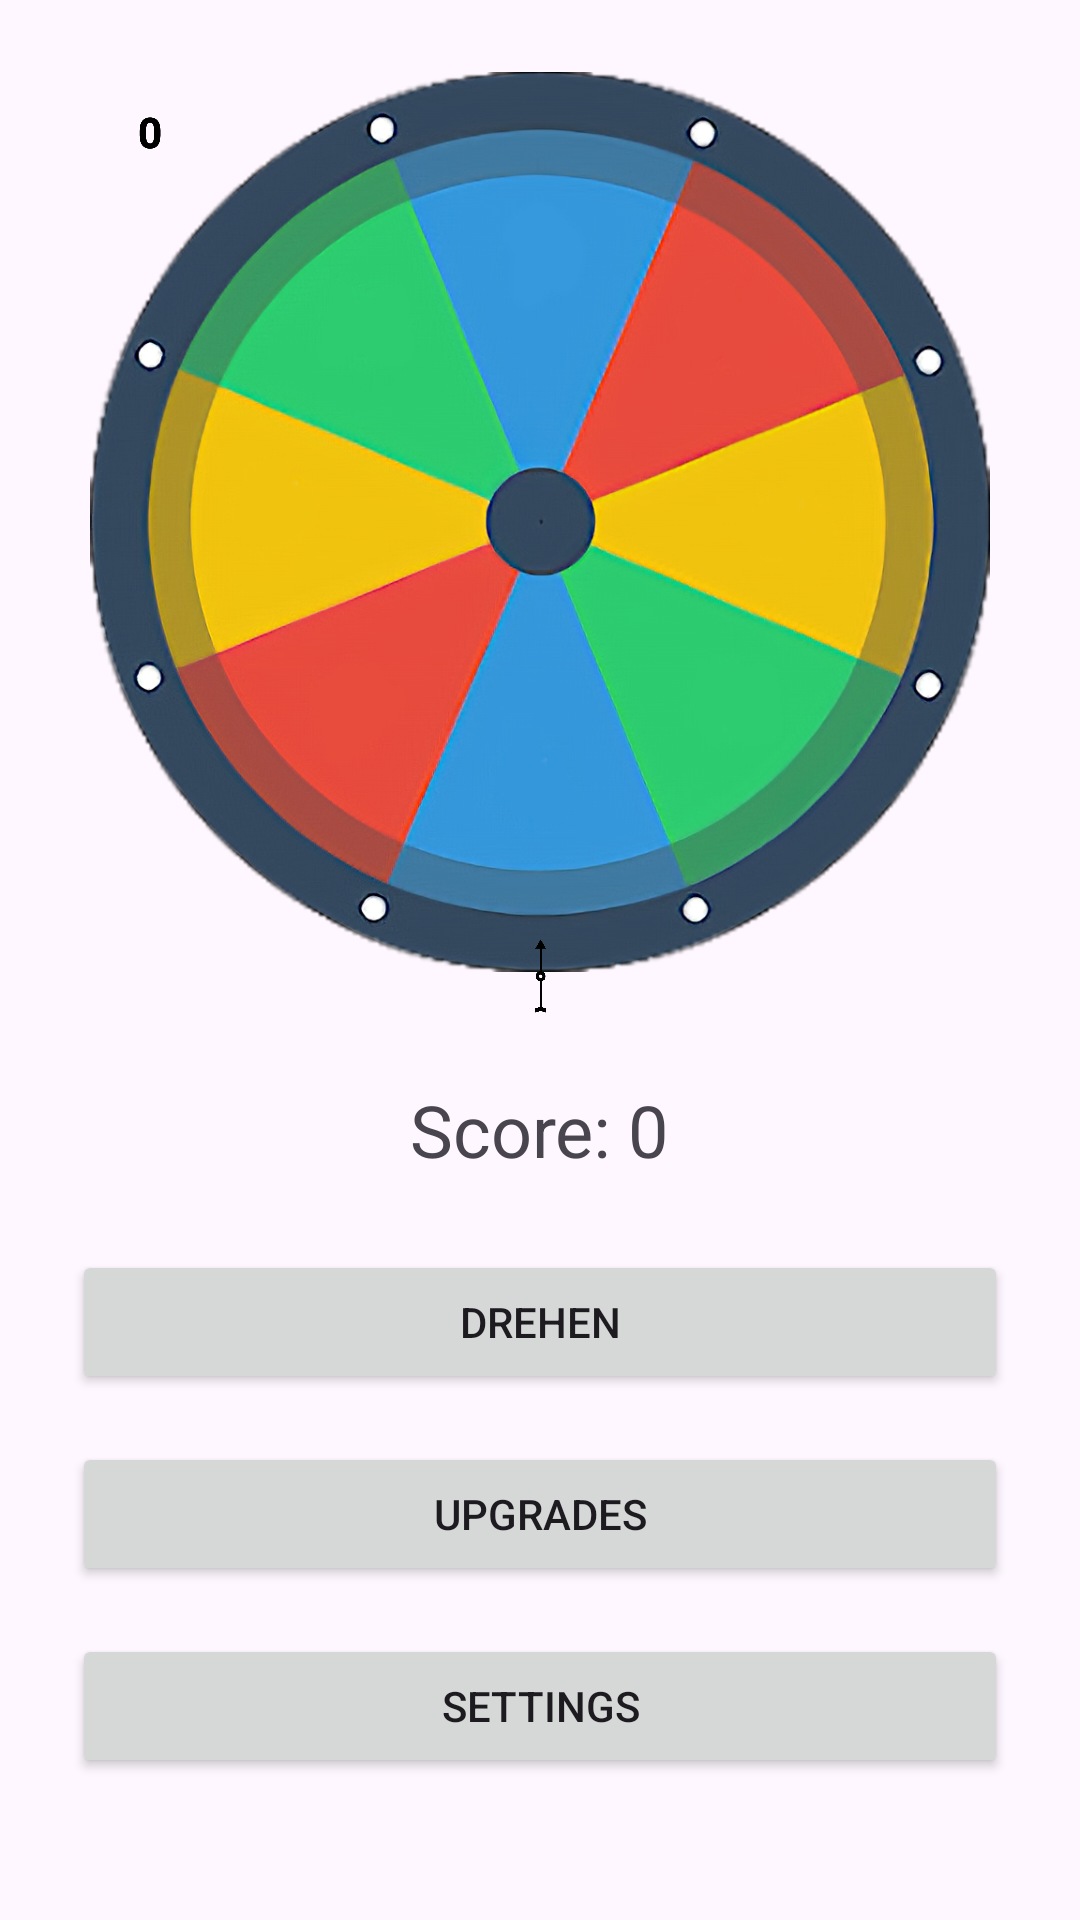

Layout XML and referenced resources for this Android screen:
<!-- AndroidManifest.xml: application theme Theme.Gluecksrad -->
<!-- res/layout/activity_main.xml -->
<?xml version="1.0" encoding="utf-8"?>
<RelativeLayout xmlns:android="http://schemas.android.com/apk/res/android"
    android:layout_width="match_parent"
    android:layout_height="match_parent"
    android:padding="24dp">


    <FrameLayout
        android:id="@+id/wheelContainer"
        android:layout_width="300dp"
        android:layout_height="300dp"
        android:layout_centerHorizontal="true">


        <ImageView
            android:id="@+id/imageViewWheel"
            android:layout_width="match_parent"
            android:layout_height="match_parent"
            android:src="@drawable/gluecksrad"
            android:contentDescription="Glücksrad" />

        
        
        <TextView
            android:id="@+id/field1"
            android:layout_width="40dp"
            android:layout_height="40dp"
            android:text="0"
            android:textColor="#000000"
            android:textStyle="bold"
            android:gravity="center"/>
        
        
        <TextView
            android:id="@+id/field2"
            android:layout_width="40dp"
            android:layout_height="40dp"
            android:text="0"
            android:textColor="#000000"
            android:textStyle="bold"
            android:gravity="center"/>

        <TextView
            android:id="@+id/field3"
            android:layout_width="40dp"
            android:layout_height="40dp"
            android:text="0"
            android:textColor="#000000"
            android:textStyle="bold"
            android:gravity="center"/>

        <TextView
            android:id="@+id/field4"
            android:layout_width="40dp"
            android:layout_height="40dp"
            android:text="0"
            android:textColor="#000000"
            android:textStyle="bold"
            android:gravity="center"/>

        <TextView
            android:id="@+id/field5"
            android:layout_width="40dp"
            android:layout_height="40dp"
            android:text="0"
            android:textColor="#000000"
            android:textStyle="bold"
            android:gravity="center"/>

        <TextView
            android:id="@+id/field6"
            android:layout_width="40dp"
            android:layout_height="40dp"
            android:text="0"
            android:textColor="#000000"
            android:textStyle="bold"
            android:gravity="center"/>

        <TextView
            android:id="@+id/field7"
            android:layout_width="40dp"
            android:layout_height="40dp"
            android:text="0"
            android:textColor="#000000"
            android:textStyle="bold"
            android:gravity="center"/>

        <TextView
            android:id="@+id/field8"
            android:layout_width="40dp"
            android:layout_height="40dp"
            android:text="0"
            android:textColor="#000000"
            android:textStyle="bold"
            android:gravity="center"/>
    </FrameLayout>

    
    <ImageView
        android:id="@+id/imageViewArrow"
        android:layout_width="40dp"
        android:layout_height="40dp"
        android:layout_below="@id/wheelContainer"
        android:layout_centerHorizontal="true"
        android:layout_marginTop="-20dp"
        android:src="@drawable/ic_arrow_down"
        android:contentDescription="Pfeil zeigt Treffer" />

    

    
    <TextView
        android:id="@+id/textViewScore"
        android:layout_width="wrap_content"
        android:layout_height="wrap_content"
        android:text="Score: 0"
        android:textSize="24sp"
        android:layout_below="@id/imageViewArrow"
        android:layout_centerHorizontal="true"
        android:layout_marginTop="16dp" />

    

    
    <Button
        android:id="@+id/buttonSpin"
        android:layout_width="match_parent"
        android:layout_height="wrap_content"
        android:text="Drehen"
        android:layout_below="@id/textViewScore"
        android:layout_marginTop="24dp" />

    
    <Button
        android:id="@+id/buttonUpgrades"
        android:layout_width="match_parent"
        android:layout_height="wrap_content"
        android:text="Upgrades"
        android:layout_below="@id/buttonSpin"
        android:layout_marginTop="16dp" />
    
    <Button
        android:id="@+id/buttonSettings"
        android:layout_width="match_parent"
        android:layout_height="wrap_content"
        android:text="Settings"
        android:layout_below="@id/buttonUpgrades"
        android:layout_marginTop="16dp" />

</RelativeLayout>
<!-- resources referenced by this layout -->
<resources>
  <!-- drawable gluecksrad: png bitmap (drawable, 821948 bytes) -->
  <!-- drawable ic_arrow_down: png bitmap (drawable, 7627 bytes) -->
  <style name="Theme.Gluecksrad" parent="Base.Theme.Gluecksrad" />
  <style name="Base.Theme.Gluecksrad" parent="Theme.Material3.DayNight.NoActionBar">
          
          
      </style>
</resources>
